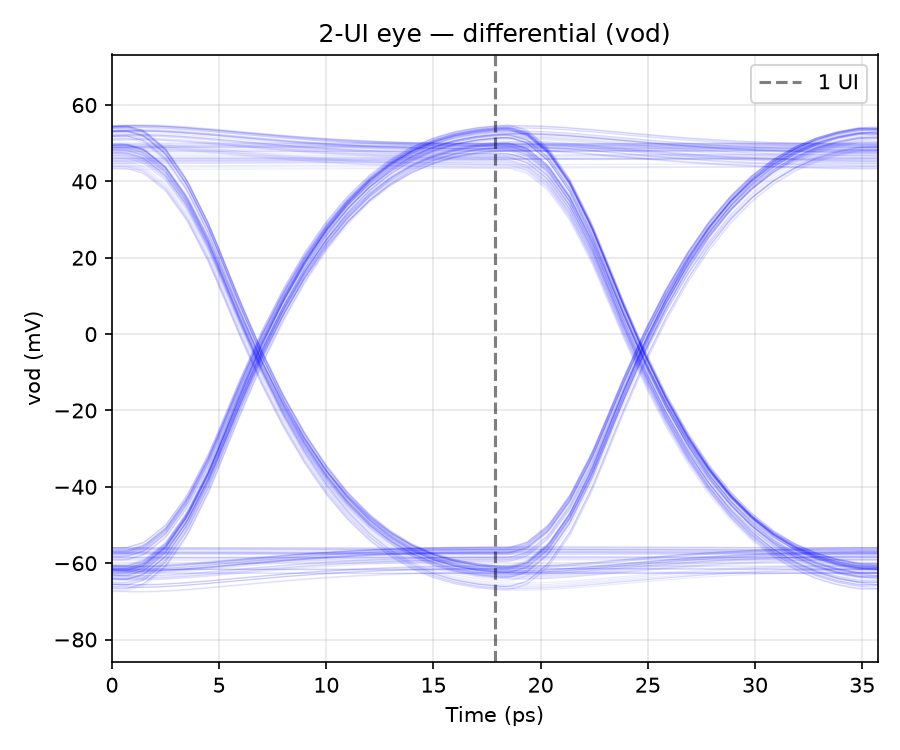

The table this chart was drawn from, first rows:
t_ui, vod_mV
0.016, -62.52
0.072, -62.51
0.128, -62.5
0.184, -62.51
0.24, -62.52
0.296, -62.54
0.352, -62.56
0.408, -62.59
0.464, -62.61
0.52, -62.63
0.576, -62.64
0.632, -62.66
0.688, -62.67
0.744, -62.68
0.8, -62.69
0.856, -62.7
0.912, -62.7
0.968, -62.7
1.024, -62.71
1.08, -62.71
1.136, -62.71
1.192, -62.71
1.248, -62.71
1.304, -62.71
1.36, -62.7
1.416, -62.7
1.472, -62.7
1.528, -62.7
1.584, -62.7
1.64, -62.7
1.696, -62.7
1.752, -62.7
1.808, -62.7
1.864, -62.7
1.92, -62.7
1.976, -62.7
1.6000000010787207e-06, -62.7
0.005602, -62.72
0.0168, -62.75
0.0392, -62.68
0.084, -61.36
0.14, -56.89
0.196, -49.12
0.252, -38.3
0.2576, -37.03
0.2688, -34.43
0.2912, -29.09
0.336, -18.42
0.392, -5.978
0.448, 5.039
0.504, 14.56
0.56, 22.64
0.616, 29.34
0.672, 34.76
0.728, 39.02
0.784, 42.26
0.84, 44.62
0.896, 46.23
0.952, 47.25
1, 47.73
... 10,113 more rows
